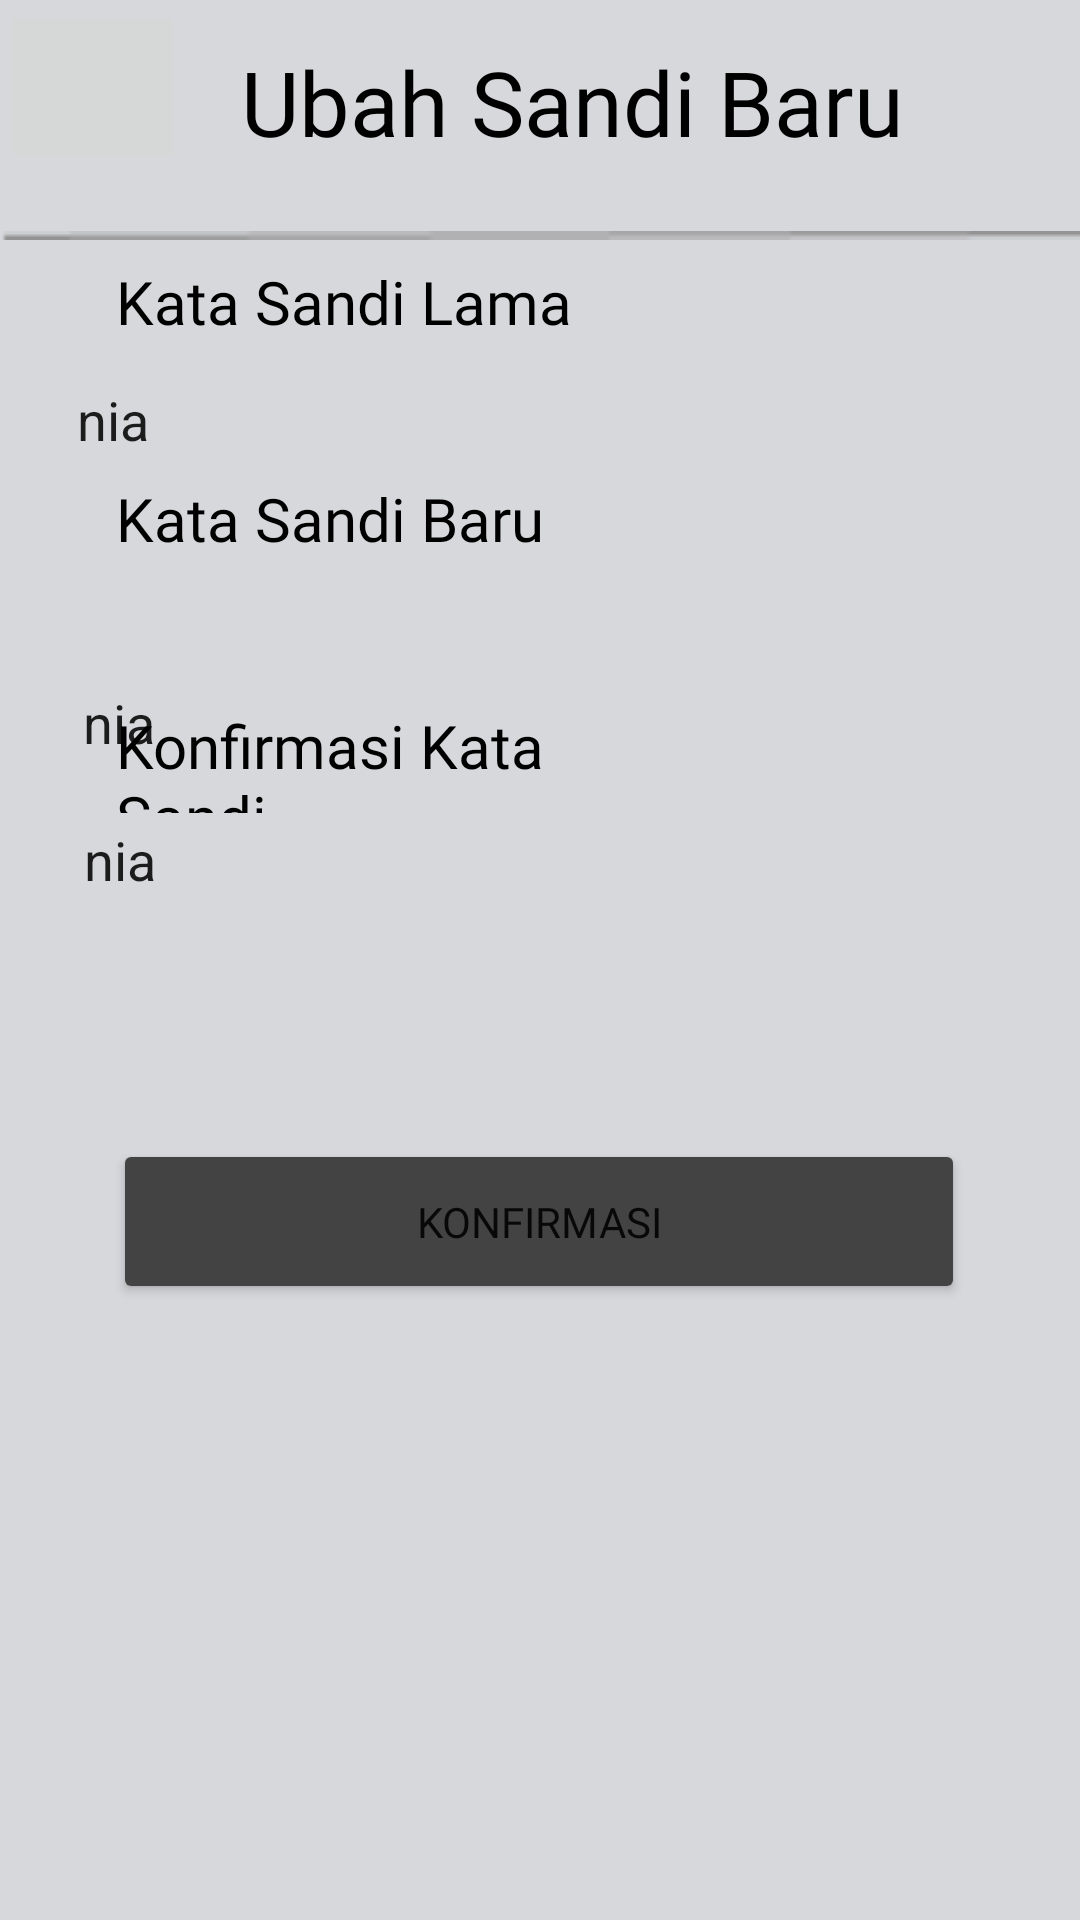

Write the Android layout XML for this screen, with the resource values it uses.
<!-- AndroidManifest.xml: application theme Theme.HauteCoute -->
<!-- res/layout/activity_ubah.xml -->
<?xml version="1.0" encoding="utf-8"?>
<androidx.constraintlayout.widget.ConstraintLayout xmlns:android="http://schemas.android.com/apk/res/android"
    xmlns:app="http://schemas.android.com/apk/res-auto"
    xmlns:tools="http://schemas.android.com/tools"
    android:layout_width="match_parent"
    android:background="@drawable/rectangle1"
    android:layout_height="match_parent"
    tools:context=".Ubah">

    <TextView
        android:layout_width="273dp"
        android:layout_height="41dp"
        android:fontFamily="@font/poppins"
        android:text="Ubah Sandi Baru"
        android:textAlignment="center"
        android:textColor="@color/black"
        android:textSize="30dp"
        app:layout_constraintBottom_toBottomOf="parent"
        app:layout_constraintEnd_toEndOf="parent"
        app:layout_constraintHorizontal_bias="0.623"
        app:layout_constraintStart_toStartOf="parent"
        app:layout_constraintTop_toTopOf="parent"
        app:layout_constraintVertical_bias="0.023" />

    <ImageButton
        android:id="@+id/imgarrow"
        android:layout_width="62dp"
        android:layout_height="58dp"
        android:layout_gravity="center"
        android:contentDescription="backtoMix"
        android:src="@drawable/leftarrow"
        app:layout_constraintBottom_toBottomOf="parent"
        app:layout_constraintEnd_toEndOf="parent"
        app:layout_constraintHorizontal_bias="0.0"
        app:layout_constraintStart_toStartOf="parent"
        app:layout_constraintTop_toTopOf="parent"
        app:layout_constraintVertical_bias="0.0" />

    <ImageView
        android:id="@+id/imageView2"
        android:layout_width="413dp"
        android:layout_height="45dp"
        android:layout_marginTop="56dp"
        android:src="@drawable/line1"
        app:layout_constraintEnd_toEndOf="parent"
        app:layout_constraintHorizontal_bias="0.0"
        app:layout_constraintStart_toStartOf="parent"
        app:layout_constraintTop_toTopOf="parent" />

    <TextView
        android:layout_width="187dp"
        android:layout_height="36dp"
        android:fontFamily="@font/poppins"
        android:text="Kata Sandi Lama"
        android:textColor="@color/black"
        android:textSize="20dp"
        app:layout_constraintBottom_toBottomOf="parent"
        app:layout_constraintEnd_toEndOf="parent"
        app:layout_constraintHorizontal_bias="0.224"
        app:layout_constraintStart_toStartOf="parent"
        app:layout_constraintTop_toTopOf="parent"
        app:layout_constraintVertical_bias="0.144" />

    <EditText
        android:layout_width="308dp"
        android:layout_height="45dp"
        android:background="@drawable/round"
        android:text="nia"
        app:layout_constraintBottom_toBottomOf="parent"
        app:layout_constraintEnd_toEndOf="parent"
        app:layout_constraintHorizontal_bias="0.495"
        app:layout_constraintStart_toStartOf="parent"
        app:layout_constraintTop_toTopOf="parent"
        app:layout_constraintVertical_bias="0.197" />

    <TextView
        android:layout_width="187dp"
        android:layout_height="36dp"
        android:fontFamily="@font/poppins"
        android:text="Kata Sandi Baru"
        android:textColor="@color/black"
        android:textSize="20dp"
        app:layout_constraintBottom_toBottomOf="parent"
        app:layout_constraintEnd_toEndOf="parent"
        app:layout_constraintHorizontal_bias="0.223"
        app:layout_constraintStart_toStartOf="parent"
        app:layout_constraintTop_toTopOf="parent"
        app:layout_constraintVertical_bias="0.264" />

    <EditText
        android:layout_width="307dp"
        android:layout_height="42dp"
        android:layout_marginTop="220dp"
        android:background="@drawable/round"
        android:text="nia"
        app:layout_constraintEnd_toEndOf="parent"
        app:layout_constraintHorizontal_bias="0.519"
        app:layout_constraintStart_toStartOf="parent"
        app:layout_constraintTop_toTopOf="parent" />

    <TextView
        android:layout_width="187dp"
        android:layout_height="36dp"
        android:fontFamily="@font/poppins"
        android:text="Konfirmasi Kata Sandi"
        android:textColor="@color/black"
        android:textSize="20dp"
        app:layout_constraintBottom_toBottomOf="parent"
        app:layout_constraintEnd_toEndOf="parent"
        app:layout_constraintHorizontal_bias="0.223"
        app:layout_constraintStart_toStartOf="parent"
        app:layout_constraintTop_toTopOf="parent"
        app:layout_constraintVertical_bias="0.389" />

    <EditText
        android:layout_width="305dp"
        android:layout_height="43dp"
        android:background="@drawable/round"
        android:text="nia"
        app:layout_constraintBottom_toBottomOf="parent"
        app:layout_constraintEnd_toEndOf="parent"
        app:layout_constraintHorizontal_bias="0.509"
        app:layout_constraintStart_toStartOf="parent"
        app:layout_constraintTop_toTopOf="parent"
        app:layout_constraintVertical_bias="0.444" />

    <Button
        android:id="@+id/btnlog"
        android:layout_width="284dp"
        android:layout_height="55dp"
        android:backgroundTint="#434343"
        android:fontFamily="@font/poppins"
        android:text="Konfirmasi"
        app:cornerRadius="10dp"
        app:layout_constraintBaseline_toTopOf="parent"
        app:layout_constraintBottom_toBottomOf="parent"
        app:layout_constraintEnd_toEndOf="parent"
        app:layout_constraintHorizontal_bias="0.496"
        app:layout_constraintStart_toStartOf="parent"
        app:layout_constraintTop_toTopOf="parent"
        app:layout_constraintVertical_bias="0.649" />
</androidx.constraintlayout.widget.ConstraintLayout>
<!-- resources referenced by this layout -->
<resources>
  <color name="black">#FF000000</color>
  <!-- drawable leftarrow (drawable) -->
  <vector xmlns:android="http://schemas.android.com/apk/res/android"
      android:width="24dp"
      android:height="24dp"
      android:viewportWidth="24.0"
      android:viewportHeight="24.0"
      >
      <path
          android:fillColor="#FFFFFFFF"
          android:pathData="M9,16.2L4.8,12l-1.4,1.4L9,19 21,7l-     1.4,-1.4L9,16.2z"/>
  
  </vector>
  <!-- drawable line1: png bitmap (drawable, 224 bytes) -->
  <!-- drawable rectangle1 (drawable) -->
  <?xml version="1.0" encoding="utf-8"?>
  <vector
      xmlns:android="http://schemas.android.com/apk/res/android"
      xmlns:aapt="http://schemas.android.com/aapt"
      android:width="360dp"
      android:height="800dp"
      android:viewportWidth="360"
      android:viewportHeight="800"
      >
      <group>
          <clip-path
              android:pathData="M0 0H360V800H0V0Z"
              />
          <path
              android:pathData="M0 0V800H360V0"
              android:fillColor="#D6D8DC"
              />
      </group>
  </vector>
  <style name="Theme.HauteCoute" parent="Theme.MaterialComponents.Light.NoActionBar">
          
          <item name="colorPrimary">@color/purple_500</item>
          <item name="colorPrimaryVariant">@color/purple_700</item>
          <item name="colorOnPrimary">@color/white</item>
          
          <item name="colorSecondary">@color/teal_200</item>
          <item name="colorSecondaryVariant">@color/teal_700</item>
          <item name="colorOnSecondary">@color/black</item>
          
          <item name="android:statusBarColor" tools:targetApi="l">?attr/colorPrimaryVariant</item>
          
      </style>
  <color name="purple_500">#FF6200EE</color>
  <color name="purple_700">#FF3700B3</color>
  <color name="white">#FFFFFFFF</color>
  <color name="teal_200">#FF03DAC5</color>
  <color name="teal_700">#FF018786</color>
</resources>
